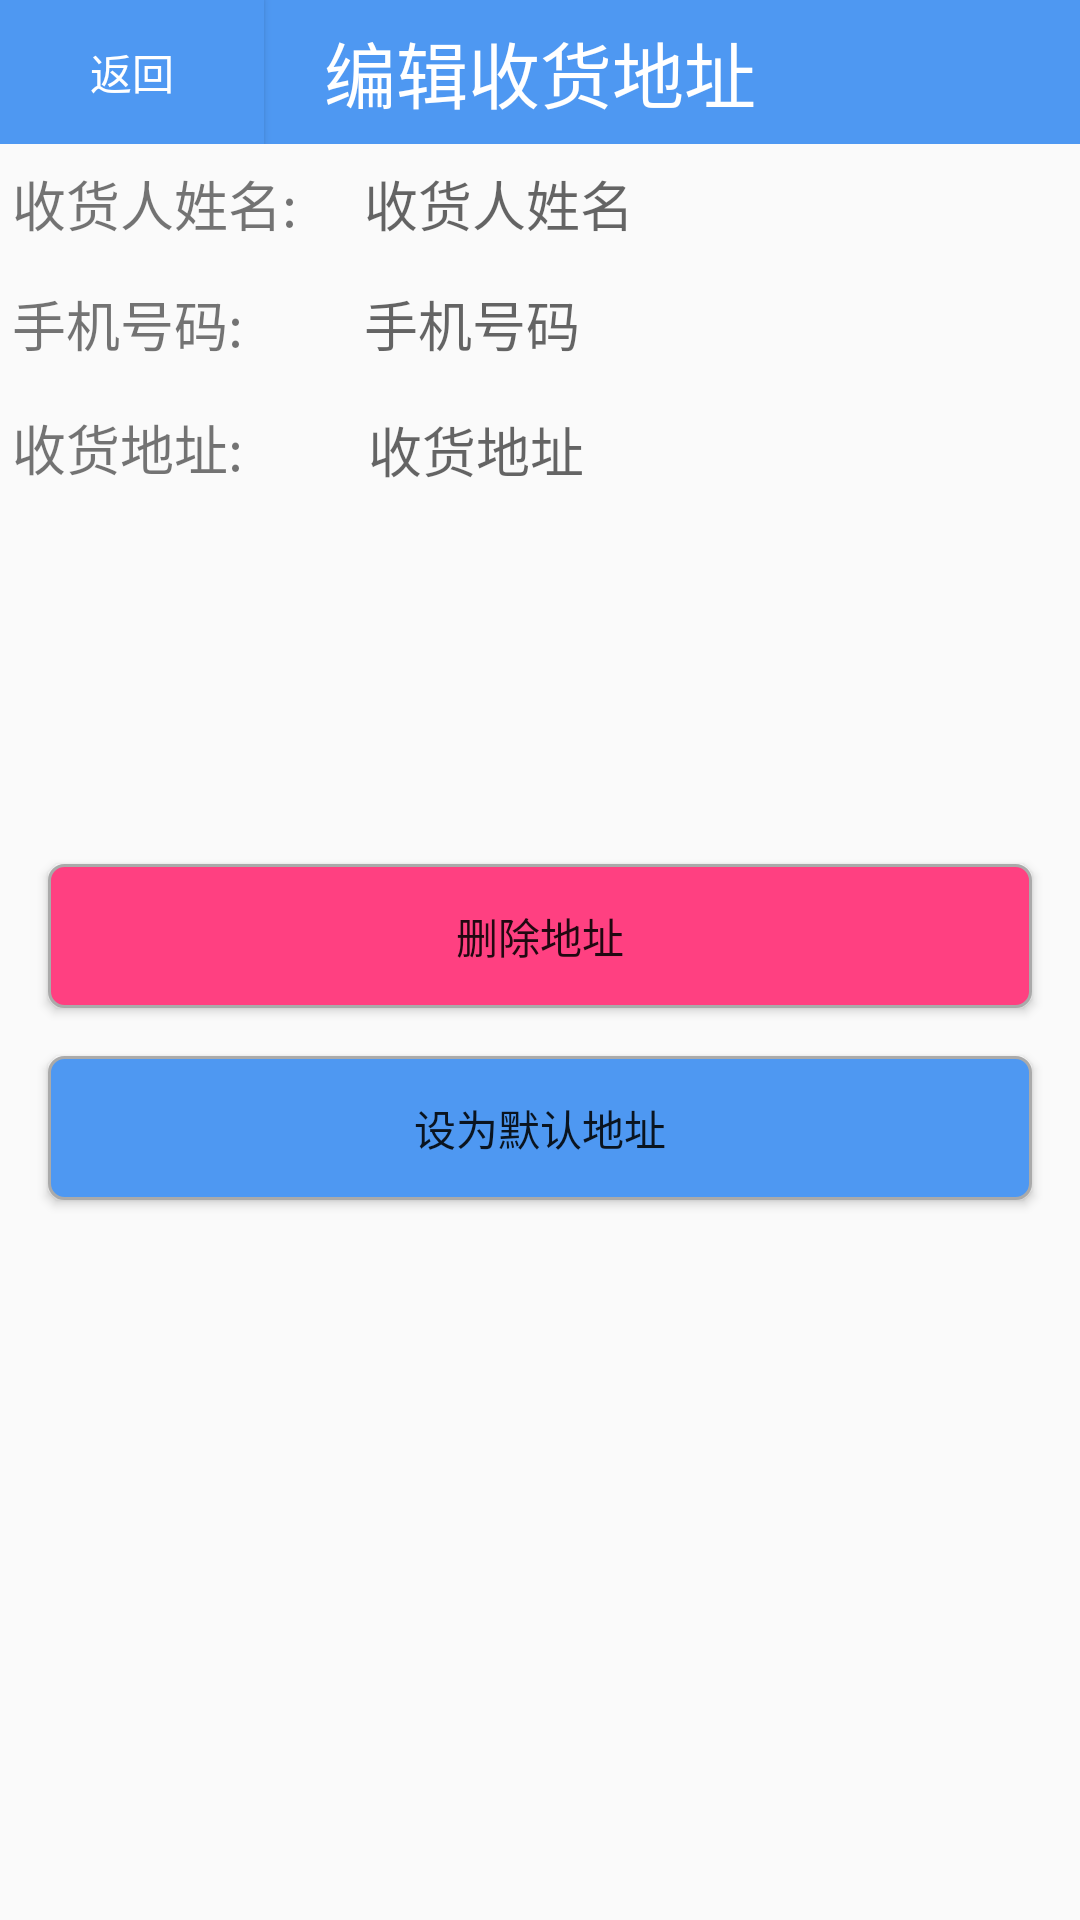

Reconstruct the res/layout file that produces this screen, plus the resources it refers to.
<!-- AndroidManifest.xml: application theme AppTheme -->
<!-- res/layout/activity_edit_address.xml -->
<?xml version="1.0" encoding="utf-8"?>
<LinearLayout
    xmlns:android="http://schemas.android.com/apk/res/android"
    xmlns:tools="http://schemas.android.com/tools"
    android:layout_width="match_parent"
    android:layout_height="match_parent"
    android:orientation="vertical"
    tools:context="com.moliying.jzc.bookstore.ui.EditAddressActivity">
    <LinearLayout
        android:layout_width="match_parent"
        android:layout_height="wrap_content"
        android:layout_gravity="center_horizontal"
        android:background="@color/colorPrimary"
        android:orientation="horizontal">

        <Button
            android:id="@+id/button_return"
            android:layout_width="wrap_content"
            android:layout_height="wrap_content"
            android:background="@color/colorPrimary"
            android:text="返回"
            android:textColor="@color/white"/>

        <TextView
            android:layout_width="0dp"
            android:layout_height="wrap_content"
            android:layout_gravity="center"
            android:layout_weight="1"
            android:gravity="center"
            android:text="编辑收货地址"
            android:textColor="@color/white"
            android:textSize="24sp"/>
        <Button
            android:layout_width="wrap_content"
            android:layout_height="wrap_content"
            android:background="@color/colorPrimary"
            android:enabled="false"
            android:textColor="@color/white"/>
    </LinearLayout>
    <LinearLayout
        android:layout_width="match_parent"
        android:layout_height="40dp"
        android:gravity="center"
        android:padding="4dp"
        android:orientation="horizontal">
        <TextView
            android:layout_width="0dp"
            android:layout_height="wrap_content"
            android:text="收货人姓名:"
            android:textSize="18sp"
            android:layout_weight="1"/>

        <EditText
            android:layout_width="0dp"
            android:layout_height="wrap_content"
            android:layout_weight="2"
            android:hint="收货人姓名"
            android:background="@null"
            android:id="@+id/editText_name"/>
    </LinearLayout>
    <ImageView
        android:layout_width="match_parent"
        android:layout_height="wrap_content"
        android:background="@mipmap/login_line"/>
    <LinearLayout
        android:layout_width="match_parent"
        android:layout_height="40dp"
        android:gravity="center"
        android:padding="4dp"

        android:orientation="horizontal">
        <TextView
            android:layout_width="0dp"
            android:layout_height="wrap_content"
            android:text="手机号码:"
            android:textSize="18sp"
            android:layout_weight="1"/>

        <EditText
            android:layout_width="0dp"
            android:layout_height="wrap_content"
            android:layout_weight="2"
            android:hint="手机号码"
            android:background="@null"
            android:id="@+id/editText_telPhone"/>
    </LinearLayout>
    <ImageView
        android:layout_width="match_parent"
        android:layout_height="wrap_content"
        android:background="@mipmap/login_line"/>
    <LinearLayout
        android:layout_width="match_parent"
        android:layout_height="128dp"
        android:paddingLeft="4dp"
        android:paddingTop="8dp"
        android:orientation="horizontal">
        <TextView
            android:layout_width="0dp"
            android:layout_height="wrap_content"
            android:text="收货地址:"
            android:textSize="18sp"
            android:layout_weight="1"/>

        <EditText
            android:layout_width="0dp"
            android:layout_height="wrap_content"
            android:layout_weight="2"
            android:hint="收货地址"
            android:background="@null"
            android:id="@+id/editText_address"/>
    </LinearLayout>
    <ImageView
        android:layout_width="match_parent"
        android:layout_height="wrap_content"
        android:background="@mipmap/login_line"/>

    <Button
        android:layout_marginTop="32dp"
        android:layout_marginBottom="8dp"
        android:layout_marginLeft="16dp"
        android:layout_marginRight="16dp"
        android:layout_width="match_parent"
        android:layout_height="wrap_content"
        android:text="删除地址"
        android:background="@drawable/bt_bg_red"
        android:id="@+id/button_del_address"
        android:layout_gravity="center_horizontal"/>

    <Button
        android:layout_marginTop="8dp"
        android:layout_marginBottom="16dp"
        android:layout_marginLeft="16dp"
        android:layout_marginRight="16dp"
        android:layout_width="match_parent"
        android:layout_height="wrap_content"
        android:text="设为默认地址"
        android:background="@drawable/bt_bg_blue"
        android:id="@+id/button_set_default"
        android:layout_gravity="center_horizontal"/>

</LinearLayout>
<!-- resources referenced by this layout -->
<resources>
  <color name="colorPrimary">#4e98f2</color>
  <color name="white">#ffffffff</color>
  <!-- drawable bt_bg_blue (drawable) -->
  <?xml version="1.0" encoding="utf-8"?>
  <shape xmlns:android="http://schemas.android.com/apk/res/android">
      <corners android:radius="5dp" />
      <stroke android:width="1dp" android:color="@android:color/darker_gray" />
      <solid android:color="@color/colorPrimary" />
  
  </shape>
  <!-- drawable bt_bg_red (drawable) -->
  <?xml version="1.0" encoding="utf-8"?>
  <shape xmlns:android="http://schemas.android.com/apk/res/android">
      <corners android:radius="5dp" />
      <stroke android:width="1dp" android:color="@android:color/darker_gray" />
      <solid android:color="@color/colorAccent" />
  
  </shape>
  <style name="AppTheme" parent="Theme.AppCompat.Light.NoActionBar">
          
          <item name="colorPrimary">@color/colorPrimary</item>
          <item name="colorPrimaryDark">@color/colorPrimaryDark</item>
          <item name="colorAccent">@color/colorAccent</item>
      </style>
  <color name="colorAccent">#FF4081</color>
  <color name="colorPrimaryDark">#3c77be</color>
</resources>
